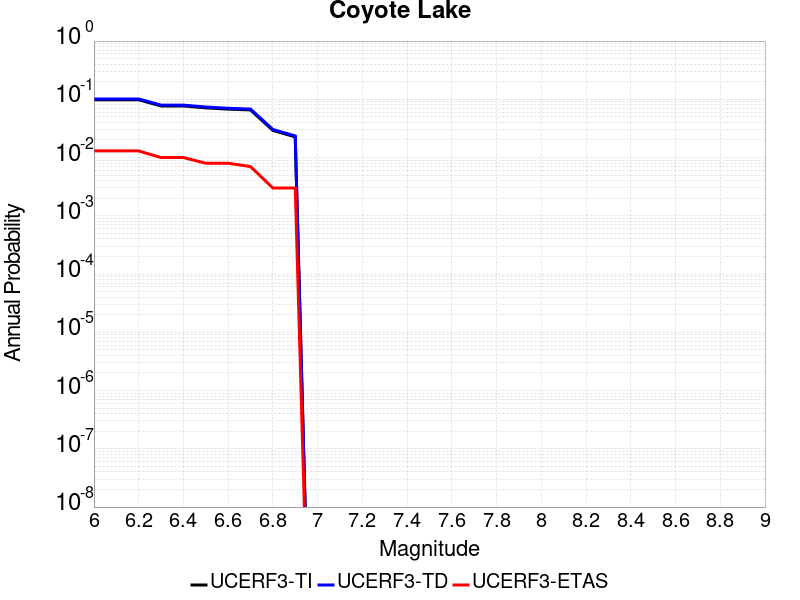

The table this chart was drawn from, first rows:
Magnitude, UCERF3-TI Prob, UCERF3-TD Prob, UCERF3-ETAS Prob
6.0, 0.09817, 0.1014, 0.013
6.1, 0.09817, 0.1014, 0.013
6.2, 0.09817, 0.1014, 0.013
6.3, 0.07695, 0.07952, 0.01
6.4, 0.07695, 0.07952, 0.01
6.5, 0.07137, 0.0738, 0.008
6.6, 0.06787, 0.07021, 0.008
6.7, 0.06572, 0.068, 0.007
6.8, 0.02928, 0.03033, 0.003
6.9, 0.02262, 0.02349, 0.003
